pico-8 play session: mixed d-pad (fixed 12-tick cycle)

[t = 1 s] mixed d-pad (1.2s cycle ×~1): → ← ↑ ↓ + 🅾/❎ taps, ~1s
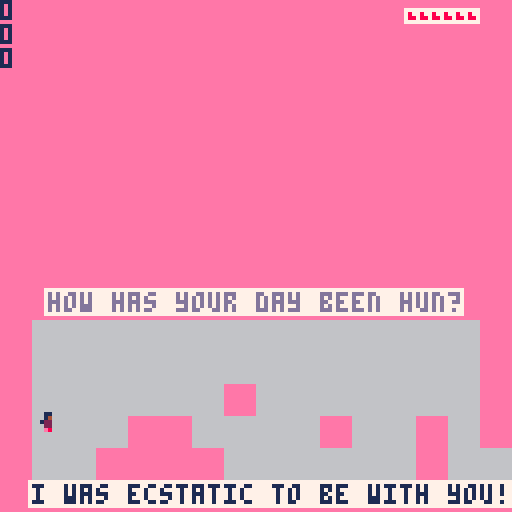
[t = 2 s] mixed d-pad (1.2s cycle ×~1): → ← ↑ ↓ + 🅾/❎ taps, ~2s
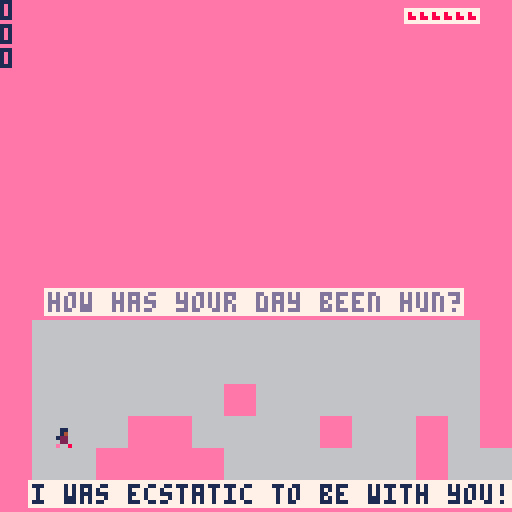

pico-8 cartridge
version 42
__lua__
-- ♪●l●♪ヒヒ
-- BY bOOP

-- header comment
--sub comment

p = { -- player variables
		x = 10, --position
		y = 100,
		xv = 0, --velocity
		yv = 0,
		xa = 0.2, --acceleration
		sp = 1.5, --speed
		jh = 3, --jump height
		jwj = false, -- wall jump
		wjd = 0, --wall jump delay
		left = false,
		mov = false, --moving
		on_gnd = false, --on ground
		on_wal = false, --facing wall
		coy_t = 0.05, -- coyote time
		was_on_gnd = false,
		jj = false, --just jumped
		w = 4, -- sprite
		h = 5,
		sf = 0, -- sprite frames
		sfc = 5,
		sfr = 3, --framerate
		sfd = 0, --delay count
		l = 5, -- lives
}

-- colors
tclr = 6 --transparent
sclr = 5 --spike


-- breaks
on_break = false

b = { -- current break variables
  bclr = 0, --background color
  tclr = 7, --text color
  nxt = break_1_text,
  tme = 0, --time since started
  t1 = "will you go out with me?",
  t1d = 150, -- delay
  t2 = "yes",
  t2d = 200,
}

b2 = {

}

-- maps
m = { -- current map variables
  x = 0, -- map draw position
  y = 0,
  sx = 10, -- player start position
  sy = 100,
  qclr = 13, --question color
  qbclr = 7, --question background color
  rclr = 1, --response color
  rbclr = 7, --response background color
  q = { -- question
    {
      l = "how has your day been hun?",
      y = 73,
    },
  },
  r = {
		  { -- response 1
		    {
		      l = "i was ecstatic to be with you!", -- line
		      x = 8,
		      y = 121,
		    },
		  },
  },
  nxt = function()
    m = m2
    reset_p()
  end,
  test_win = function()
    if p.x > 122 then m.nxt() end
  end
}

--no m1 because it's already in m
m2 = {
  x = 16, -- map draw position
  y = 0,
  sx = 100, -- player start position
  sy = 100,
  qclr = 13, --question color
  qbclr = 7, --question background color
  rclr = 1, --response color
  rbclr = 7, --response background color
  q = { -- question
    {
      l = "aww that's adorable",
      y = 1,
    },
    {
      l = "it took me an hour to dress lol",
      y = 8,
    },
  },
  r = {
		  { -- response 1
		    {
		      l = "it shows! you-", -- line
		      x = 73,
		      y = 81,
		    },
		    {
		      l = "look amazing",
		      x = 80,
		      y = 89,
		    },
		  },
  	 {
		    {
		      l = "what about you? hows your day?",
		      x = 8,
		      y = 19,
		    },
    },
  },
  test_win = function ()
    if p.x > 122 then m.nxt() end
  end,
  nxt = function ()
    m = m3
    reset_p()
  end
}

tmp = 0
tmp2 = 0
tmp3 = 0
-->8
--init
function _init()
		palt(0,false)
		palt(tclr,true)
		reset_p()
		if on_break then
  		music(0,10000)
  end
end
-->8
--functions
function update_sprite_g()
  if not p.mov then
				p.sf = 0
		else
				p.sfd += 1
				if p.sfd >= p.sfr then 
						p.sf += 1
						if p.sf > p.sfc then p.sf = 0 end
						p.sfd = 1
				end
		end
end

function die()
  p.l -= 1
  if p.l < 4 then
    
  elseif p.l <= 0 then
  
  end
  p.x,p.y,p.xv,p.yv = m.sx,m.sy,0,0
end

function update_p_gnd()
  local p_1 = pget(p.x,p.y+p.h)
  local p_2 = pget(p.x+p.w-1,p.y+p.h)
  local d = (p_1==sclr or p_2==sclr) and die()
		p.on_gnd=p_1~=tclr or p_2~=tclr
end

function update_p_wal()
		if p.left then
		  local p_1 = pget(p.x-1,p.y+p.h-1)
		  local p_2 = pget(p.x-1,p.y)
		  local d = (p_1==sclr or p_2==sclr) and die()
				p.on_wal=p_1~=tclr or p_2~=tclr
		else
		  local p_1 = pget(p.x+p.w,p.y+p.h-1)
		  local p_2 = pget(p.x+p.w,p.y)
		  local d = (p_1==sclr or p_2==sclr) and die()
				p.on_wal=p_1~=tclr or p_2~=tclr
		end 
end

function fall()
  update_p_gnd()
  if not p.on_gnd then 
    p.yv += 0.3 
    if p.yv>-1 and p.yv<0 then p.yv = 0.5 end
  end
  
  for i = 1,flr(abs(p.yv)) do
    p.y += sgn(p.yv)
    update_p_gnd()
    if p.on_gnd and p.yv > 0 then
      p.yv = 0
      return
    end
    if p.yv < 0 and (pget(p.x,p.y-1)~=tclr or pget(p.x+p.w-1,p.y-1)~=tclr) then
      p.yv = 0
      return
    end
  end
end

function move()
		if p.xv == 0 then return end
		update_p_wal()
		for i=0,abs(p.xv) do
				if p.on_wal then return end
				p.x += sgn(p.xv)
				update_p_wal()
		end
end

function not_mov()
  p.mov = false
  p.xv = 0
end

function reset_p() 
  p.x,p.y,p.xv,p.yv,p.l = m.sx,m.sy,0,0,5
end

-->8
--update
function _update()
  if on_break then
    b.tme += 1
    if b.tme > b.t2d then
      on_break = false
      music(-1)
    end
    return
  end
  
  m.test_win()
  
		update_sprite_g()
		
		-- move l/r
		local pressed_l = btn(⬅️)
		local pressed_r = btn(➡️)
		if pressed_l and pressed_r then
				not_mov()
  elseif pressed_l then
    p.xv = not p.left and 0 or p.xv
  	 p.xv -= p.xv >= -p.sp and p.xa or 0
  		p.left = true
  		p.mov = true
  elseif pressed_r then 
  		p.xv = p.left and 0 or p.xv
    p.xv += p.xv <= p.sp and p.xa or 0
  		p.left = false
  		p.mov = true
  else
    not_mov()
  end
  
  -- jumping
  update_p_gnd()
  local pressed_jump = btn(⬆️) or btn(🅾️)
  if p.on_gnd then p.jj = false p.jwj = false end
  if pressed_jump and (p.on_gnd or p.coy_t<1) and not p.jj then 
  		p.yv=-p.jh
  		p.on_gnd=false
  		p.jj=true
  		p.wjd = 0
  		sfx(12)
  elseif pressed_jump and p.on_wal and not p.jwj and p.wjd > 1 then
    p.yv=-p.jh
    p.on_wal = false
    p.jwj=true
    sfx(14)
  end
  

  move()
  fall()
  
  -- coyote time
  p.coy_t = ((p.was_on_gnd and not p.on_gnd)
   and not p.jj) and 0 or p.coy_t
  p.was_on_gnd = p.on_gnd
  p.coy_t += 0.3
  p.wjd += 0.3
end
-->8
--draw
function _draw()
  if on_break then
    cls(b.bclr)
    print(b.t1,64-#b.t1*2,30,b.tclr)
    if b.tme > b.t1d then
      print(b.t2,64-#b.t2*2,40,b.tclr)
      sfx(13)
    end
    return
  end
  -- map
  cls(tclr)
  map(m.x,m.y)
  -- player
  sspr(p.sf*p.w,0,p.w,p.h,
  		p.x,p.y,p.w,p.h,p.left)
  -- hearts
  rectfill(101,2,119,5,7)
  for i=0,p.l do sspr(0,5,2,2,i*3+102,3) end
		
		-- question
		for q in all(m.q) do
		  print("\#"..m.qbclr..q.l,64-#q.l*2,q.y,m.qclr)
		end
		
		-- responses
		for rs in all(m.r) do
		  for r in all(rs) do
		    print("\#"..m.rbclr..r.l,r.x,r.y,m.rclr)
		  end
		end
		
		-- debug
  debug_msgs()
end


function debug_msgs()
  print(tostr(tmp),0,0)
  print(tostr(tmp2))
  print(tostr(tmp3))
end
__gfx__
6116611661166116611661166666666666666666eeeeeeee66666666666666666333333363333333633333336333333363333333633333336333333363333333
6146614661466146614661466666666666666666eeeeeeee66666666666666663333fff33333fff33333fff33333fff33333fff33333fff33333fff33333fff3
1226122612261226122612266666666666666666eeeeeeee6666666666666666333fffff333fffff333f7f7f333fff7f333fffff333f7f7f333f7f7f333f1f1f
6226622662266226622662266666666666566656eeeeeeee66666666666666663f3f7f7f3f311f113f3f1f1f3f311f1f3f3f7f7f3f3f1f1f3f3f1f1f3f3f7f7f
6e86e6686e8668e6866e68e66666666666566656eeeeeeee66666666666666663fff1f1f3fffffff3fff1f1f3fffff1f3fff1f1f3fff1f1f3fffffff3fffffff
8666666666666666666666666666666665556555eeeeeeee666666666666666633ffffff33f8ffff33ffffff33ff8fff33ffffff33ffffff33f8fff833ffffff
8866666666666666666666665656565655555555eeeeeeee6666666666666666333f888f333f888f333f888f333ff88f333ff88f333f888f333f888f333f888f
6666666666666666666666665555555555555555eeeeeeee6666666666666666333fe88f333fffff333fffff333fffff333fffff333ff8ff333fee8f333fffff
66666666666666666666666666666666666666666666666666666666666666666666666666666666666666666666666666666666666666666666666666666666
66666666666666666666666666666666666666666666666666666666666666666666666666666666666666666666666666666666666666666666666666666666
66666666666666666666666666666666666666666666666666666666666666666666666666666666666666666666666666666666666666666666666666666666
66666666666666666666666666666666666666666666666666666666666666666666666666666666666666666666666666666666666666666666666666666666
6666666666666666666666666666666666666666eeeeeeee66666666666666666666666666666666666666666666666666666666666666666666666666666666
6666666666666666666666666666666666666666eeeeeeee66666666666666666666666666666666666666666666666666666666666666666666666666666666
6666666666666666666666666666666666666666eeeeeeee66666666666666666666666666666666666666666666666666666666666666666666666666666666
6666666666666666666666666666666666666666eeeeeeee66666666666666666666666666666666666666666666666666666666666666666666666666666666
66666666666666666666666666666666666666666666666666666666666666666666666666666666666666666666666666666666666666666666666666666666
66666666666666666666666666666666666666666666666666666666666666666666666666666666666666666666666666666666666666666666666666666666
66666666666666666666666666666666666666666666666666666666666666666666666666666666666666666666666666666666666666666666666666666666
66666666666666666666666666666666666666666666666666666666666666666666666666666666666666666666666666666666666666666666666666666666
66666666666666666666666666666666666666666666666666666666666666666666666666666666666666666666666666666666666666666666666666666666
66666666666666666666666666666666666666666666666666666666666666666666666666666666666666666666666666666666666666666666666666666666
66666666666666666666666666666666666666666666666666666666666666666666666666666666666666666666666666666666666666666666666666666666
66666666666666666666666666666666666666666666666666666666666666666666666666666666666666666666666666666666666666666666666666666666
66666666666666666666666666666666666666666666666666666666666666666666666666666666666666666666666666666666666666666666666666666666
66666666666666666666666666666666666666666666666666666666666666666666666666666666666666666666666666666666666666666666666666666666
66666666666666666666666666666666666666666666666666666666666666666666666666666666666666666666666666666666666666666666666666666666
66666666666666666666666666666666666666666666666666666666666666666666666666666666666666666666666666666666666666666666666666666666
66666666666666666666666666666666666666666666666666666666666666666666666666666666666666666666666666666666666666666666666666666666
66666666666666666666666666666666666666666666666666666666666666666666666666666666666666666666666666666666666666666666666666666666
66666666666666666666666666666666666666666666666666666666666666666666666666666666666666666666666666666666666666666666666666666666
66666666666666666666666666666666666666666666666666666666666666666666666666666666666666666666666666666666666666666666666666666666
66666666666666666666666666666666666666666666666666666666666666666666666666666666666666666666666666666666666666666666666666666666
66666666666666666666666666666666666666666666666666666666666666666666666666666666666666666666666666666666666666666666666666666666
66666666666666666666666666666666666666666666666666666666666666666666666666666666666666666666666666666666666666666666666666666666
66666666666666666666666666666666666666666666666666666666666666666666666666666666666666666666666666666666666666666666666666666666
66666666666666666666666666666666666666666666666666666666666666666666666666666666666666666666666666666666666666666666666666666666
66666666666666666666666666666666666666666666666666666666666666666666666666666666666666666666666666666666666666666666666666666666
66666666666666666666666666666666666666666666666666666666666666666666666666666666666666666666666666666666666666666666666666666666
66666666666666666666666666666666666666666666666666666666666666666666666666666666666666666666666666666666666666666666666666666666
66666666666666666666666666666666666666666666666666666666666666666666666666666666666666666666666666666666666666666666666666666666
66666666666666666666666666666666666666666666666666666666666666666666666666666666666666666666666666666666666666666666666666666666
66666666666666666666666666666666666666666666666666666666666666666666666666666666666666666666666666666666666666666666666666666666
66666666666666666666666666666666666666666666666666666666666666666666666666666666666666666666666666666666666666666666666666666666
66666666666666666666666666666666666666666666666666666666666666666666666666666666666666666666666666666666666666666666666666666666
66666666666666666666666666666666666666666666666666666666666666666666666666666666666666666666666666666666666666666666666666666666
66666666666666666666666666666666666666666666666666666666666666666666666666666666666666666666666666666666666666666666666666666666
66666666666666666666666666666666666666666666666666666666666666666666666666666666666666666666666666666666666666666666666666666666
66666666666666666666666666666666666666666666666666666666666666666666666666666666666666666666666666666666666666666666666666666666
66666666666666666666666666666666666666666666666666666666666666666666666666666666666666666666666666666666666666666666666666666666
66666666666666666666666666666666666666666666666666666666666666666666666666666666666666666666666666666666666666666666666666666666
66666666666666666666666666666666666666666666666666666666666666666666666666666666666666666666666666666666666666666666666666666666
66666666666666666666666666666666666666666666666666666666666666666666666666666666666666666666666666666666666666666666666666666666
66666666666666666666666666666666666666666666666666666666666666666666666666666666666666666666666666666666666666666666666666666666
66666666666666666666666666666666666666666666666666666666666666666666666666666666666666666666666666666666666666666666666666666666
66666666666666666666666666666666666666666666666666666666666666666666666666666666666666666666666666666666666666666666666666666666
66666666666666666666666666666666666666666666666666666666666666666666666666666666666666666666666666666666666666666666666666666666
66666666666666666666666666666666666666666666666666666666666666666666666666666666666666666666666666666666666666666666666666666666
66666666666666666666666666666666666666666666666666666666666666666666666666666666666666666666666666666666666666666666666666666666
66666666666666666666666666666666666666666666666666666666666666666666666666666666666666666666666666666666666666666666666666666666
66666666666666666666666666666666666666666666666666666666666666666666666666666666666666666666666666666666666666666666666666666666
66666666666666666666666666666666666666666666666666666666666666666666666666666666666666666666666666666666666666666666666666666666
66666666666666666666666666666666666666666666666666666666666666666666666666666666666666666666666666666666666666666666666666666666
66666666666666666666666666666666666666666666666666666666666666666666666666666666666666666666666666666666666666666666666666666666
66666666666666666666666666666666666666666666666666666666666666666666666666666666666666666666666666666666666666666666666666666666
66666666666666666666666666666666666666666666666666666666666666666666666666666666666666666666666666666666666666666666666666666666
66666666666666666666666666666666666666666666666666666666666666666666666666666666666666666666666666666666666666666666666666666666
66666666666666666666666666666666666666666666666666666666666666666666666666666666666666666666666666666666666666666666666666666666
66666666666666666666666666666666666666666666666666666666666666666666666666666666666666666666666666666666666666666666666666666666
66666666666666666666666666666666666666666666666666666666666666666666666666666666666666666666666666666666666666666666666666666666
66666666666666666666666666666666666666666666666666666666666666666666666666666666666666666666666666666666666666666666666666666666
66666666666666666666666666666666666666666666666666666666666666666666666666666666666666666666666666666666666666666666666666666666
66666666666666666666666666666666666666666666666666666666666666666666666666666666666666666666666666666666666666666666666666666666
66666666666666666666666666666666666666666666666666666666666666666666666666666666666666666666666666666666666666666666666666666666
66666666666666666666666666666666666666666666666666666666666666666666666666666666666666666666666666666666666666666666666666666666
66666666666666666666666666666666666666666666666666666666666666666666666666666666666666666666666666666666666666666666666666666666
66666666666666666666666666666666666666666666666666666666666666666666666666666666666666666666666666666666666666666666666666666666
66666666666666666666666666666666666666666666666666666666666666666666666666666666666666666666666666666666666666666666666666666666
66666666666666666666666666666666666666666666666666666666666666666666666666666666666666666666666666666666666666666666666666666666
66666666666666666666666666666666666666666666666666666666666666666666666666666666666666666666666666666666666666666666666666666666
66666666666666666666666666666666666666666666666666666666666666666666666666666666666666666666666666666666666666666666666666666666
66666666666666666666666666666666666666666666666666666666666666666666666666666666666666666666666666666666666666666666666666666666
66666666666666666666666666666666666666666666666666666666666666666666666666666666666666666666666666666666666666666666666666666666
66666666666666666666666666666666666666666666666666666666666666666666666666666666666666666666666666666666666666666666666666666666
66666666666666666666666666666666666666666666666666666666666666666666666666666666666666666666666666666666666666666666666666666666
66666666666666666666666666666666666666666666666666666666666666666666666666666666666666666666666666666666666666666666666666666666
66666666666666666666666666666666666666666666666666666666666666666666666666666666666666666666666666666666666666666666666666666666
66666666666666666666666666666666666666666666666666666666666666666666666666666666666666666666666666666666666666666666666666666666
66666666666666666666666666666666666666666666666666666666666666666666666666666666666666666666666666666666666666666666666666666666
66666666666666666666666666666666666666666666666666666666666666666666666666666666666666666666666666666666666666666666666666666666
66666666666666666666666666666666666666666666666666666666666666666666666666666666666666666666666666666666666666666666666666666666
66666666666666666666666666666666666666666666666666666666666666666666666666666666666666666666666666666666666666666666666666666666
66666666666666666666666666666666666666666666666666666666666666666666666666666666666666666666666666666666666666666666666666666666
66666666666666666666666666666666666666666666666666666666666666666666666666666666666666666666666666666666666666666666666666666666
66666666666666666666666666666666666666666666666666666666666666666666666666666666666666666666666666666666666666666666666666666666
66666666666666666666666666666666666666666666666666666666666666666666666666666666666666666666666666666666666666666666666666666666
66666666666666666666666666666666666666666666666666666666666666666666666666666666666666666666666666666666666666666666666666666666
66666666666666666666666666666666666666666666666666666666666666666666666666666666666666666666666666666666666666666666666666666666
66666666666666666666666666666666666666666666666666666666666666666666666666666666666666666666666666666666666666666666666666666666
66666666666666666666666666666666666666666666666666666666666666666666666666666666666666666666666666666666666666666666666666666666
66666666666666666666666666666666666666666666666666666666666666666666666666666666666666666666666666666666666666666666666666666666
66666666666666666666666666666666666666666666666666666666666666666666666666666666666666666666666666666666666666666666666666666666
66666666666666666666666666666666666666666666666666666666666666666666666666666666666666666666666666666666666666666666666666666666
66666666666666666666666666666666666666666666666666666666666666666666666666666666666666666666666666666666666666666666666666666666
66666666666666666666666666666666666666666666666666666666666666666666666666666666666666666666666666666666666666666666666666666666
66666666666666666666666666666666666666666666666666666666666666666666666666666666666666666666666666666666666666666666666666666666
66666666666666666666666666666666666666666666666666666666666666666666666666666666666666666666666666666666666666666666666666666666
66666666666666666666666666666666666666666666666666666666666666666666666666666666666666666666666666666666666666666666666666666666
66666666666666666666666666666666666666666666666666666666666666666666666666666666666666666666666666666666666666666666666666666666
66666666666666666666666666666666666666666666666666666666666666666666666666666666666666666666666666666666666666666666666666666666
66666666666666666666666666666666666666666666666666666666666666666666666666666666666666666666666666666666666666666666666666666666
66666666666666666666666666666666666666666666666666666666666666666666666666666666666666666666666666666666666666666666666666666666
66666666666666666666666666666666666666666666666666666666666666666666666666666666666666666666666666666666666666666666666666666666
66666666666666666666666666666666666666666666666666666666666666666666666666666666666666666666666666666666666666666666666666666666
66666666666666666666666666666666666666666666666666666666666666666666666666666666666666666666666666666666666666666666666666666666
66666666666666666666666666666666666666666666666666666666666666666666666666666666666666666666666666666666666666666666666666666666
66666666666666666666666666666666666666666666666666666666666666666666666666666666666666666666666666666666666666666666666666666666
66666666666666666666666666666666666666666666666666666666666666666666666666666666666666666666666666666666666666666666666666666666
66666666666666666666666666666666666666666666666666666666666666666666666666666666666666666666666666666666666666666666666666666666
66666666666666666666666666666666666666666666666666666666666666666666666666666666666666666666666666666666666666666666666666666666
66666666666666666666666666666666666666666666666666666666666666666666666666666666666666666666666666666666666666666666666666666666
66666666666666666666666666666666666666666666666666666666666666666666666666666666666666666666666666666666666666666666666666666666
66666666666666666666666666666666666666666666666666666666666666666666666666666666666666666666666666666666666666666666666666666666
66666666666666666666666666666666666666666666666666666666666666666666666666666666666666666666666666666666666666666666666666666666
66666666666666666666666666666666666666666666666666666666666666666666666666666666666666666666666666666666666666666666666666666666
66666666666666666666666666666666666666666666666666666666666666666666666666666666666666666666666666666666666666666666666666666666
66666666666666666666666666666666666666666666666666666666666666666666666666666666666666666666666666666666666666666666666666666666
66666666666666666666666666666666666666666666666666666666666666666666666666666666666666666666666666666666666666666666666666666666
__map__
0505050505050505050505050505050505050505050505050505050505050505060606060606060606060606060606060606060606060606060606060606060606060606060606060606060606060606060606060606060606060606060606060606060606060606060606060606060606060606060606060606060606060606
0505050505050505050505050505050506060606060606060606060606060605060606060606060606060606060606060606060606060606060606060606060606060606060606060606060606060606060606060606060606060606060606060606060606060606060606060606060606060606060606060606060606060606
0505050505050505050505050505050506060606060606060606060606060605060606060606060606060606060606060606060606060606060606060606060606060606060606060606060606060606060606060606060606060606060606060606060606060606060606060606060606060606060606060606060606060606
0505050505050505050505050505050506060606060606060606060606060606060606060606060606060606060606060606060606060606060606060606060606060606060606060606060606060606060606060606060606060606060606060606060606060606060606060606060606060606060606060606060606060606
0505050505050505050505050505050506060606060606060606060605061505060606060606060606060606060606060606060606060606060606060606060606060606060606060606060606060606060606060606060606060606060606060606060606060606060606060606060606060606060606060606060606060606
0505050505050505050505050505050506060606060606060615050606060605060606060606060606060606060606060606060606060606060606060606060606060606060606060606060606060606060606060606060606060606060606060606060606060606060606060606060606060606060606060606060606060606
0505050505050505050505050505050506060606060606060606060606060605060606060606060606060606060606060606060606060606060606060606060606060606060606060606060606060606060606060606060606060606060606060606060606060606060606060606060606060606060606060606060606060606
0505050505050505050505050505050506060605060606050606060606060605060606060606060606060606060606060606060606060606060606060606060606060606060606060606060606060606060606060606060606060606060606060606060606060606060606060606060606060606060606060606060606060606
0505050505050505050505050505050505060606060606060606060606060605060606060606060606060606060606060606060606060606060606060606060606060606060606060606060606060606060606060606060606060606060606060606060606060606060606060606060606060606060606060606060606060606
0505050505050505050505050505050506050606060606060606060606060606060606060606060606060606060606060606060606060606060606060606060606060606060606060606060606060606060606060606060606060606060606060606060606060606060606060606060606060606060606060606060606060606
0506060606060606060606060606060506060506060606050505050505050505060606060606060606060606060606060606060606060606060606060606060606060606060606060606060606060606060606060606060606060606060606060606060606060606060606060606060606060606060606060606060606060606
0506060606060606060607060606060506060606050606060606070606060605060606060606060606060606060606060606060606060606060606060606060606060606060606060606060606060606060606060606060606060606060606060606060606060606060606060606060606060606060606060606060606060606
0506060607070605070706070606060506060606070506060707060706060605060606060606060606060606060606060606060606060606060606060606060606060606060606060606060606060606060606060606060606060606060606060606060606060606060606060606060606060606060606060606060606060606
0507070705050706070705070705070506070706060605060705060606060705060606060606060606060606060606060606060606060606060606060606060606060606060606060606060606060606060606060606060606060606060606060606060606060606060606060606060606060606060606060606060606060606
0506060505050506060606060605060604040406060606060606060605060605060606060606060606060606060606060606060606060606060606060606060606060606060606060606060606060606060606060606060606060606060606060606060606060606060606060606060606060606060606060606060606060606
0505050505050505050505050505050505050505050505050505050505050505060606060606060606060606060606060606060606060606060606060606060606060606060606060606060606060606060606060606060606060606060606060606060606060606060606060606060606060606060606060606060606060606
0606060606060606060606060606060606060606060606060606060606060606060606060606060606060606060606060606060606060606060606060606060606060606060606060606060606060606060606060606060606060606060606060606060606060606060606060606060606060606060606060606060606060606
0606060606060606060606060606060606060606060606060606060606060606060606060606060606060606060606060606060606060606060606060606060606060606060606060606060606060606060606060606060606060606060606060606060606060606060606060606060606060606060606060606060606060606
0606060606060606060606060606060606060606060606060606060606060606060606060606060606060606060606060606060606060606060606060606060606060606060606060606060606060606060606060606060606060606060606060606060606060606060606060606060606060606060606060606060606060606
0606060606060606060606060606060606060606060606060606060606060606060606060606060606060606060606060606060606060606060606060606060606060606060606060606060606060606060606060606060606060606060606060606060606060606060606060606060606060606060606060606060606060606
0606060606060606060606060606060606060606060606060606060606060606060606060606060606060606060606060606060606060606060606060606060606060606060606060606060606060606060606060606060606060606060606060606060606060606060606060606060606060606060606060606060606060606
0606060606060606060606060606060606060606060606060606060606060606060606060606060606060606060606060606060606060606060606060606060606060606060606060606060606060606060606060606060606060606060606060606060606060606060606060606060606060606060606060606060606060606
0606060606060606060606060606060606060606060606060606060606060606060606060606060606060606060606060606060606060606060606060606060606060606060606060606060606060606060606060606060606060606060606060606060606060606060606060606060606060606060606060606060606060606
0606060606060606060606060606060606060606060606060606060606060606060606060606060606060606060606060606060606060606060606060606060606060606060606060606060606060606060606060606060606060606060606060606060606060606060606060606060606060606060606060606060606060606
0606060606060606060606060606060606060606060606060606060606060606060606060606060606060606060606060606060606060606060606060606060606060606060606060606060606060606060606060606060606060606060606060606060606060606060606060606060606060606060606060606060606060606
0606060606060606060606060606060606060606060606060606060606060606060606060606060606060606060606060606060606060606060606060606060606060606060606060606060606060606060606060606060606060606060606060606060606060606060606060606060606060606060606060606060606060606
0606060606060606060606060606060606060606060606060606060606060606060606060606060606060606060606060606060606060606060606060606060606060606060606060606060606060606060606060606060606060606060606060606060606060606060606060606060606060606060606060606060606060606
0606060606060606060606060606060606060606060606060606060606060606060606060606060606060606060606060606060606060606060606060606060606060606060606060606060606060606060606060606060606060606060606060606060606060606060606060606060606060606060606060606060606060606
0606060606060606060606060606060606060606060606060606060606060606060606060606060606060606060606060606060606060606060606060606060606060606060606060606060606060606060606060606060606060606060606060606060606060606060606060606060606060606060606060606060606060606
0606060606060606060606060606060606060606060606060606060606060606060606060606060606060606060606060606060606060606060606060606060606060606060606060606060606060606060606060606060606060606060606060606060606060606060606060606060606060606060606060606060606060606
0606060606060606060606060606060606060606060606060606060606060606060606060606060606060606060606060606060606060606060606060606060606060606060606060606060606060606060606060606060606060606060606060606060606060606060606060606060606060606060606060606060606060606
0606060606060606060606060606060606060606060606060606060606060606060606060606060606060606060606060606060606060606060606060606060606060606060606060606060606060606060606060606060606060606060606060606060606060606060606060606060606060606060606060606060606060606
